The GitHub repository sjeanat3/Apple_Identification contains a labelled image folder "fruits-360" with 6 categories: apple braeburn, apple crimson snow, apple golden, apple granny smith, apple pink lady, apple red delicious. Examples follow, each with its label.

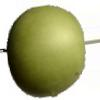
Label: apple granny smith

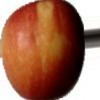
Label: apple braeburn

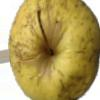
Label: apple golden

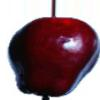
Label: apple red delicious

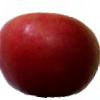
Label: apple crimson snow

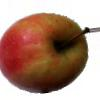
Label: apple pink lady
